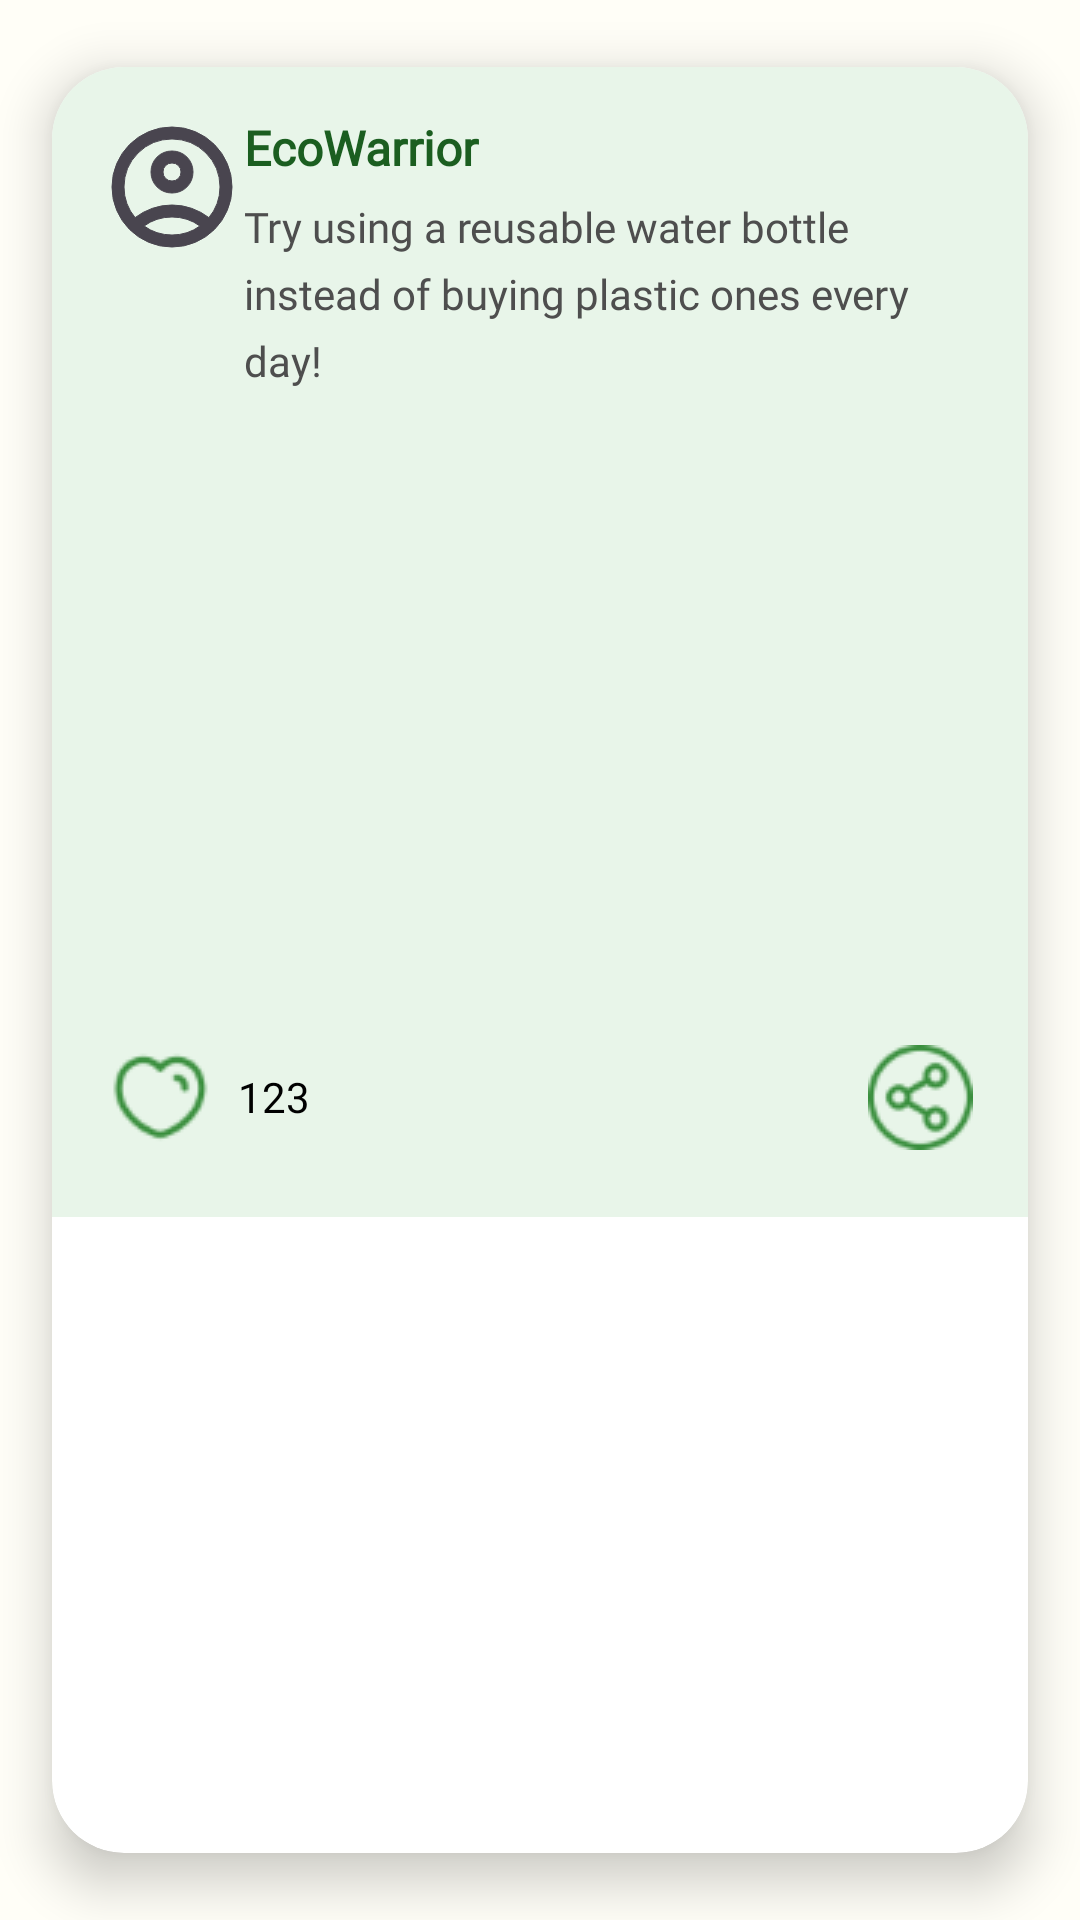

Layout XML and referenced resources for this Android screen:
<!-- AndroidManifest.xml: application theme Theme.TrashSense -->
<!-- res/layout/post_rview.xml -->
<?xml version="1.0" encoding="utf-8"?>
<androidx.cardview.widget.CardView xmlns:android="http://schemas.android.com/apk/res/android"
    xmlns:app="http://schemas.android.com/apk/res-auto"
    android:layout_width="match_parent"
    android:layout_height="wrap_content"
    android:layout_margin="5dp"
    app:cardCornerRadius="24dp"
    app:cardElevation="10dp"
    app:cardUseCompatPadding="true"
    android:background="@drawable/card_bg_gradient"
    android:foreground="?android:attr/selectableItemBackground">

    <androidx.constraintlayout.widget.ConstraintLayout
        android:layout_width="match_parent"
      android:background="@color/background_gradient_start"
        android:layout_height="wrap_content"
        android:padding="16dp">

        <ImageView
            android:id="@+id/Home_post_pf_pic"
            android:layout_width="48dp"
            android:layout_height="48dp"
            android:layout_marginEnd="12dp"
            android:src="@drawable/account_circle_24px"
            android:scaleType="centerCrop"
            android:contentDescription="Profile Picture"
            app:layout_constraintTop_toTopOf="parent"
            app:layout_constraintStart_toStartOf="parent" />

        <TextView
            android:id="@+id/Home_post_username"
            android:layout_width="0dp"
            android:layout_height="wrap_content"
            android:text="EcoWarrior"
            android:textColor="#1B5E20"
            android:textSize="16sp"
            android:textStyle="bold"
            android:fontFamily="@font/montserrat_bold"
            android:maxLines="1"
            android:ellipsize="end"
            app:layout_constraintTop_toTopOf="@id/Home_post_pf_pic"
            app:layout_constraintStart_toEndOf="@id/Home_post_pf_pic"
            app:layout_constraintEnd_toEndOf="parent" />

        <TextView
            android:id="@+id/Home_post_text"
            android:layout_width="0dp"
            android:layout_height="wrap_content"
            android:text="Try using a reusable water bottle instead of buying plastic ones every day!"
            android:textColor="#4E4E4E"
            android:textSize="14sp"
            android:fontFamily="@font/montserrat_regular"
            android:lineSpacingExtra="6dp"
            android:layout_marginTop="6dp"
            android:maxLines="5"
            android:ellipsize="end"
            app:layout_constraintTop_toBottomOf="@id/Home_post_username"
            app:layout_constraintStart_toStartOf="@id/Home_post_username"
            app:layout_constraintEnd_toEndOf="parent" />

        <ImageView
            android:id="@+id/imageView4"
            android:layout_width="0dp"
            android:layout_height="200dp"
            android:layout_marginTop="12dp"
            android:layout_marginBottom="8dp"
            android:scaleType="centerCrop"
            android:background="@drawable/rounded_image_background"
            android:contentDescription="Eco Image"
            app:layout_constraintTop_toBottomOf="@id/Home_post_text"
            app:layout_constraintStart_toStartOf="parent"
            app:layout_constraintEnd_toEndOf="parent" />

        <LinearLayout
            android:id="@+id/Home_post_actions"
            android:layout_width="0dp"
            android:layout_height="wrap_content"
            android:orientation="horizontal"
            android:gravity="start|center_vertical"
            android:paddingTop="4dp"
            android:paddingBottom="4dp"
            app:layout_constraintTop_toBottomOf="@id/imageView4"
            app:layout_constraintStart_toStartOf="parent"
            app:layout_constraintEnd_toEndOf="parent">

            <ImageButton
                android:id="@+id/Home_post_like_button"
                android:layout_width="40dp"
                android:layout_height="40dp"
                android:background="?attr/selectableItemBackgroundBorderless"
                android:src="@drawable/ic_unlike"
                android:tint="#388E3C"
                android:contentDescription="Like" />

            <TextView
                android:id="@+id/Home_post_like_count"
                android:layout_width="wrap_content"
                android:layout_height="wrap_content"
                android:text="123"
                android:textColor="#000000"
                android:textSize="14sp"
                android:layout_marginStart="6dp" />

            <Space
                android:layout_width="0dp"
                android:layout_height="0dp"
                android:layout_weight="1" />

            <ImageButton
                android:id="@+id/Home_post_share_button"
                android:layout_width="40dp"
                android:layout_height="40dp"
                android:background="?attr/selectableItemBackgroundBorderless"
                android:src="@drawable/ic_share"
                android:contentDescription="Share"
                app:tint="#388E3C" />
        </LinearLayout>

    </androidx.constraintlayout.widget.ConstraintLayout>
</androidx.cardview.widget.CardView>
<!-- resources referenced by this layout -->
<resources>
  <color name="background_gradient_start">#E8F5E9</color>
  <!-- drawable account_circle_24px (drawable) -->
  <vector xmlns:android="http://schemas.android.com/apk/res/android"
      android:width="24dp"
      android:height="24dp"
      android:viewportWidth="960"
      android:viewportHeight="960"
      android:tint="?attr/colorControlNormal">
    <path
        android:fillColor="#D32525"
        android:strokeColor="#BD2222"
        android:pathData="M234,684Q285,645 348,622.5Q411,600 480,600Q549,600 612,622.5Q675,645 726,684Q761,643 780.5,591Q800,539 800,480Q800,347 706.5,253.5Q613,160 480,160Q347,160 253.5,253.5Q160,347 160,480Q160,539 179.5,591Q199,643 234,684ZM480,520Q421,520 380.5,479.5Q340,439 340,380Q340,321 380.5,280.5Q421,240 480,240Q539,240 579.5,280.5Q620,321 620,380Q620,439 579.5,479.5Q539,520 480,520ZM480,880Q397,880 324,848.5Q251,817 197,763Q143,709 111.5,636Q80,563 80,480Q80,397 111.5,324Q143,251 197,197Q251,143 324,111.5Q397,80 480,80Q563,80 636,111.5Q709,143 763,197Q817,251 848.5,324Q880,397 880,480Q880,563 848.5,636Q817,709 763,763Q709,817 636,848.5Q563,880 480,880ZM480,800Q533,800 580,784.5Q627,769 666,740Q627,711 580,695.5Q533,680 480,680Q427,680 380,695.5Q333,711 294,740Q333,769 380,784.5Q427,800 480,800ZM480,440Q506,440 523,423Q540,406 540,380Q540,354 523,337Q506,320 480,320Q454,320 437,337Q420,354 420,380Q420,406 437,423Q454,440 480,440ZM480,380Q480,380 480,380Q480,380 480,380Q480,380 480,380Q480,380 480,380Q480,380 480,380Q480,380 480,380Q480,380 480,380Q480,380 480,380ZM480,740Q480,740 480,740Q480,740 480,740Q480,740 480,740Q480,740 480,740Q480,740 480,740Q480,740 480,740Q480,740 480,740Q480,740 480,740Z"/>
  </vector>
  <!-- drawable card_bg_gradient (drawable) -->
  <shape xmlns:android="http://schemas.android.com/apk/res/android">
      <gradient android:startColor="#E8F5E9" android:endColor="#A5D6A7" android:angle="45"/>
      <corners android:radius="24dp"/>
  </shape>
  <color name="md_theme_light_primary">#6750A4</color>
  <color name="md_theme_light_onPrimary">#FFFFFF</color>
  <color name="md_theme_light_secondary">#625B71</color>
  <color name="md_theme_light_onSecondary">#FFFFFF</color>
  <color name="md_theme_light_tertiary">#7E5260</color>
  <color name="md_theme_light_onTertiary">#FFFFFF</color>
  <color name="md_theme_light_background">#FFFEF7</color>
  <color name="md_theme_light_onBackground">#1D1B20</color>
  <color name="md_theme_light_surface">#FFFBFE</color>
  <color name="md_theme_light_onSurface">#1C1B1F</color>
  <color name="md_theme_light_surfaceVariant">#E7E0EC</color>
  <color name="md_theme_light_onSurfaceVariant">#49454E</color>
  <color name="md_theme_light_outline">#7A757F</color>
  <color name="md_theme_light_error">#BA1A1A</color>
  <color name="md_theme_light_onError">#FFFFFF</color>
  <color name="md_theme_light_errorContainer">#FFDAD6</color>
  <color name="md_theme_light_onErrorContainer">#410002</color>
</resources>
